Run: headless pygame with SDL's dummy video driver; simulated clock (each Clock.tick advances the game by its frame time, no real sleeping); random seed 0; keys injected as events and as key.get_pressed() state; no mouse input.
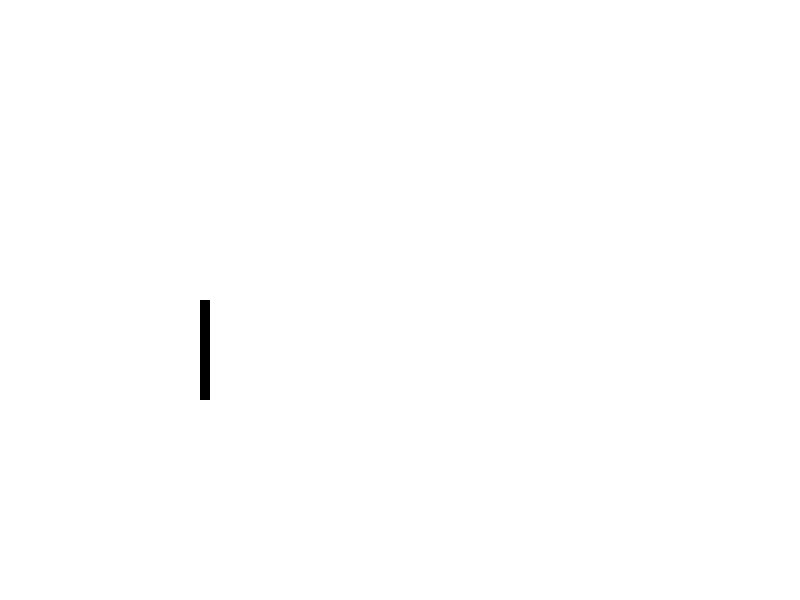
Frame 1 of 4 · flips 1–60 · no input
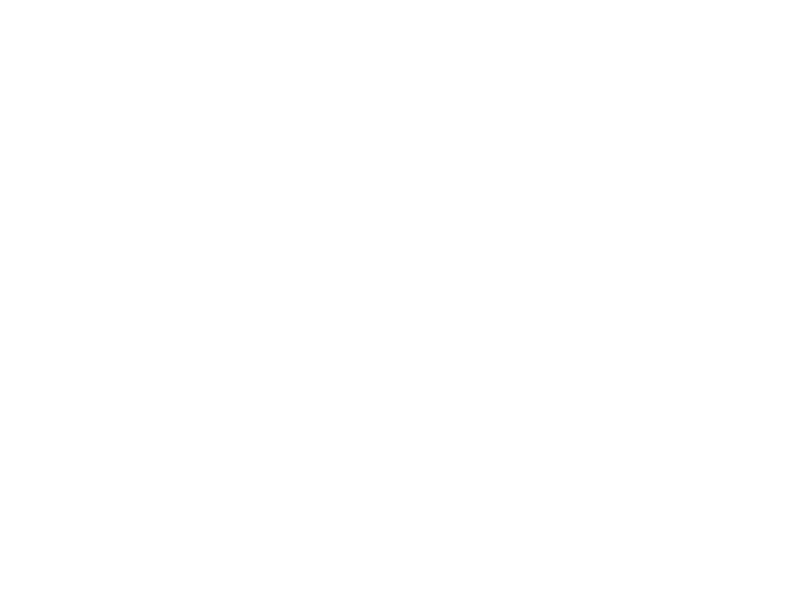
Frame 2 of 4 · flips 61–180 · tapped SPACE, RETURN · held RIGHT (→), D
Frame 3 of 4 · flips 181–300 · held DOWN (↓), S · screen unchanged from frame 2, image omitted
Frame 4 of 4 · flips 301–420 · held LEFT (←), A, UP (↑), W · screen unchanged from frame 3, image omitted

The pygame program that drew these frames:

import pygame

### will initialize the screen 
pygame.init()

### color format (R, G, B)
white = (255, 255, 255)
black = (0, 0, 0)
red = (255, 0, 0)

### will give length and width to the screen
GameDisplay = pygame.display.set_mode((800, 600))

### giving title to the scree
pygame.display.set_caption('Slither')




GameEvent = False
Game_x = 200
Game_y = 300
Game_x_change = 0

clock = pygame.time.Clock()

### looping all events
while not GameEvent:
	for event in pygame.event.get():
		if event.type == pygame.QUIT:
			GameEvent = True

		### if an arrow key is pressed		
		if event.type == pygame.KEYDOWN:
			if event.key == pygame.K_LEFT:
				Game_x_change = -10
			if event.key == pygame.K_RIGHT:
				Game_x_change = 10	 

		### adding case if user lifts up from the key then movement stops 		
		#if event.type == pygame.KEYUP:
#			if event.key == pygame.K_LEFT or event.key == pygame.K_RIGHT:
#				Game_x_change = 0


	### will change according to last arrow key pressed			
	Game_x += Game_x_change 			
	GameDisplay.fill(white)	

	### parameter(ScreenObject, color, [x, y, w, h])
	pygame.draw.rect(GameDisplay, black, [Game_x, Game_y, 10, 100])

	### will update the whole display screen
	pygame.display.update()

	### give freeze time frame per seconds
	clock.tick(15)	


### quitting from pygame
pygame.quit()

### quitting from program
quit()
